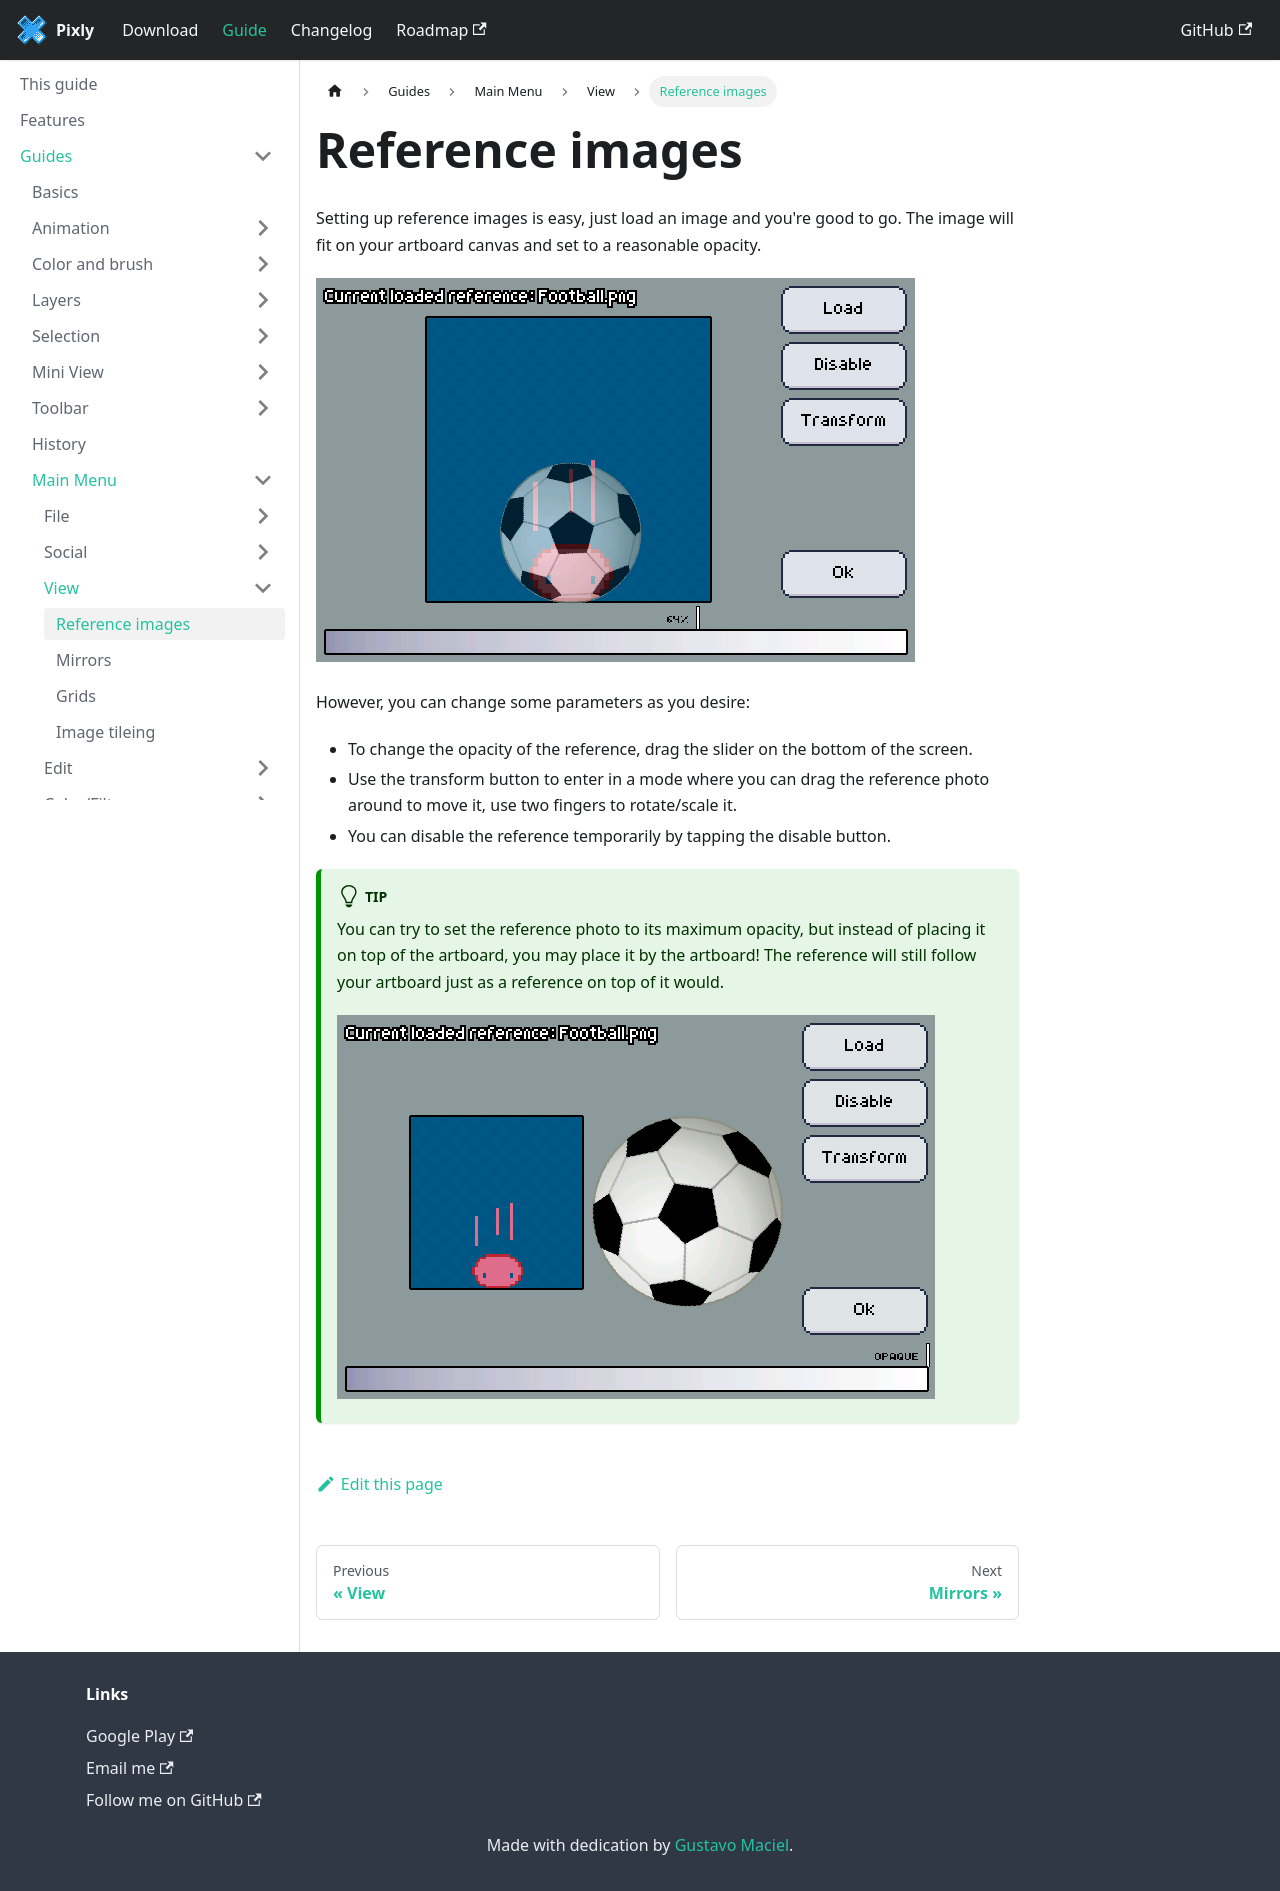

repository: tavomaciel/pixly-docs · page: docs/guides/mainmenu/view/references.html · generator: docusaurus

---
title: Reference images
sidebar_position: 1
---
Setting up reference images is easy, just load an image and you're good to go. The image will fit on your artboard canvas and set to a reasonable opacity.

![Reference 1](./ref1.png)

However, you can change some parameters as you desire:

+ To change the opacity of the reference, drag the slider on the bottom of the screen.
+ Use the transform button to enter in a mode where you can drag the reference photo around to move it, use two fingers to rotate/scale it.
+ You can disable the reference temporarily by tapping the disable button.

:::tip
You can try to set the reference photo to its maximum opacity, but instead of placing it on top of the artboard, you may place it by the artboard! The reference will still follow your artboard just as a reference on top of it would.


![Reference 2](./ref2.png)
:::
